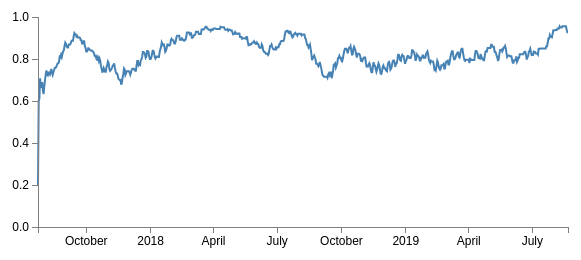
D3 v3 page, settled after 360 driven frames (6 s of simulated time); the page loaded 1 data file(s).



// Set the dimensions of the canvas / graph
var margin = {top: 30, right: 20, bottom: 30, left: 50},
    width = 600 - margin.left - margin.right,
    height = 270 - margin.top - margin.bottom;

// Parse the date / time
var parseDate = d3.time.format("%Y%m%d").parse;

// Set the ranges
var x = d3.time.scale().range([0, width]);
var y = d3.scale.linear().range([height, 0]);

// Define the axes
var xAxis = d3.svg.axis().scale(x)
    .orient("bottom").ticks(5);

var yAxis = d3.svg.axis().scale(y)
    .orient("left").ticks(5);

// Define the line
var valueline = d3.svg.line()
    .x(function(d) { return x(d.date); })
    .y(function(d) { return y(d.ratio); });

// Adds the svg canvas
var svg = d3.select("body")
    .append("svg")
        .attr("width", width + margin.left + margin.right)
        .attr("height", height + margin.top + margin.bottom)
    .append("g")
        .attr("transform",
              "translate(" + margin.left + "," + margin.top + ")");

// Get the data
d3.csv("data.csv", function(error, data) {
    data.forEach(function(d) {
        d.date = parseDate(d.date);
        d.ratio = d.ratio;
    });
    console.log(data);
    // Scale the range of the data
    x.domain(d3.extent(data, function(d) { return d.date; }));
    y.domain([0,1]);
    console.log("a");

    // Add the valueline path.
    svg.append("path")
        .attr("class", "line")
        .attr("d", valueline(data));
    console.log("b");

    // Add the X Axis
    svg.append("g")
        .attr("class", "x axis")
        .attr("transform", "translate(0," + height + ")")
        .call(xAxis);
    console.log("c");

    // Add the Y Axis
    svg.append("g")
        .attr("class", "y axis")
        .call(yAxis);

});



### data: data.csv
?date, ratio
20170724, 0.2
20170725, 0.6
20170726, 0.6111
20170727, 0.7083
20170728, 0.6667
20170729, 0.666
20170730, 0.6899
20170731, 0.6498
20170801, 0.6331
20170802, 0.6698
20170803, 0.6998
20170804, 0.7249
20170805, 0.746
20170806, 0.7261
20170807, 0.7221
20170808, 0.7395
20170809, 0.7282
20170810, 0.7248
20170811, 0.7393
20170812, 0.7523
20170813, 0.7352
20170814, 0.7245
20170815, 0.7365
20170816, 0.7475
20170817, 0.7576
20170818, 0.7584
20170819, 0.7622
20170820, 0.7707
20170821, 0.7786
20170822, 0.7804
20170823, 0.7848
20170824, 0.8106
20170825, 0.8079
20170826, 0.8197
20170827, 0.8092
20170828, 0.8253
20170829, 0.8362
20170830, 0.8416
20170831, 0.8619
20170901, 0.8781
20170902, 0.8717
20170903, 0.861
20170904, 0.8545
20170905, 0.8545
20170906, 0.8687
20170907, 0.8687
20170908, 0.8687
20170909, 0.8766
20170910, 0.8874
20170911, 0.8874
20170912, 0.8874
20170913, 0.9069
20170914, 0.9231
20170915, 0.9177
20170916, 0.9177
20170917, 0.9067
20170918, 0.9103
20170919, 0.9026
20170920, 0.9026
20170921, 0.9026
... 699 more rows